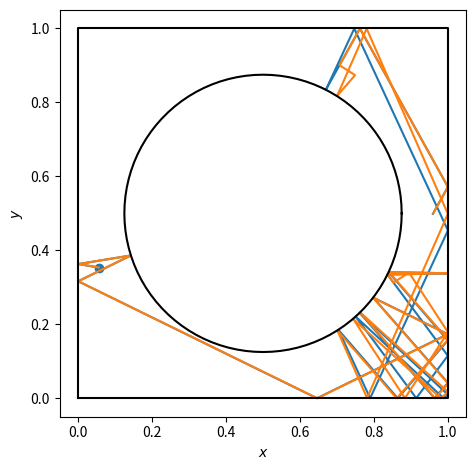

Write Python code to recreate this figure.
import numpy as np
# Dynamical Billiards Simulation
# FB - 201010295
# See Wikipedia for more info:
# http://en.wikipedia.org/wiki/Dynamical_billiards
import math
import random
from PIL import Image, ImageDraw
from matplotlib import pyplot as plt



# Only 1 ball is used!
maxSteps = 7000 # of steps of ball motion (in constant speed)

n = 1 # of circular obstacles

# create circular obstacle
cxList = []
cyList = []
crList = []
for i in range(n):
    while(True): # circle(s) must not overlap
        cr = 3/8 # circle radius
        cx = 1/2 # circle center x
        cy = 1/2 # circle center y
        flag = True
        if i > 0:
            for j in range(i):
                if math.hypot(cx - cxList[j], cy - cyList[j]) < cr + crList[j]:
                    flag = False
                    break
        if flag == True:
            break
    #draw.ellipse((cx - cr, cy - cr, cx + cr, cy + cr))
    cxList.append(cx)
    cyList.append(cy)
    crList.append(cr)




X,Y = [], []
S, C = [],[]
# initial location of the ball must be outside of the circle(s)
while(True):
    x = float(random.uniform(0, 1))
    y = float(random.uniform(0, 1))
    flag = False
    for i in range(n):
        if math.hypot(x - cxList[i], y - cyList[i]) <= crList[i]:
            flag = True
            break
    if flag == False:
        break
X.append(x)
Y.append(y)
    
# initial direction of the ball
a = 2.0 * math.pi * random.random()
s = math.sin(a)
c = math.cos(a)
S.append(s)
C.append(c)


dt = 0.001
for i in range(maxSteps):
    #image.putpixel((int(x), int(y)), (255, 255, 255))
    xnew = x + c*dt
    ynew = y + s*dt

    # reflection from the walls
    if xnew < 0 or xnew > 1:
        c = -c
        xnew = x
    if ynew < 0 or ynew > 1:
        s = -s
        ynew = y

    # reflection from the circle(s)
    for i in range(n):
        if math.hypot(xnew - cxList[i], ynew - cyList[i]) <= crList[i]:
            # angle of the circle point
            ca = math.atan2(ynew - cyList[i], xnew - cxList[i])
            # reversed collision angle of the ball
            rca = math.atan2(-s, -c)
            # reflection angle of the ball
            rab = rca + (ca - rca) * 2
            s = math.sin(rab)
            c = math.cos(rab)
            xnew = x
            ynew = y

    x = xnew
    y = ynew
    X.append(x)
    Y.append(y)
    S.append(s)
    C.append(c)






X1,Y1 = [], []
S1, C1 = [],[]
Dx, Dy, D = [], [], []
# initial location of the bližnje trajektorije
epsilon = 1E-4
while(True):
    b = 2.0 * math.pi * random.random()
    x = X[0] + epsilon*np.cos(b)
    y = Y[0] + epsilon*np.sin(b)
    flag = False
    for i in range(n):
        if math.hypot(x - cxList[i], y - cyList[i]) <= crList[i]:
            flag = True
            break
    if flag == False:
        break
    
# initial direction of the ball
s = S[0]
c = C[0]
S1.append(s)
C1.append(c)
Dx.append(epsilon*np.cos(b))
Dy.append(epsilon*np.sin(b))
D.append(epsilon)

eta = 5*1E-2
dt = 0.001
for i in range(maxSteps):
    xnew = x + c*dt
    ynew = y + s*dt

    if (xnew-X[i])**2 + (ynew-Y[i])**2 > eta**2:
            dx, dy = abs(xnew-X[i]), abs(ynew-Y[i])
            d = np.sqrt((xnew-X[i])**2 + (ynew-Y[i])**2)
            xnew = X[i] + epsilon/d*(xnew - X[i])
            ynew = Y[i] + epsilon/d*(ynew - Y[i])
            c = C[i]
            s = S[i]
            Dx.append(dx)
            Dy.append(dy)
            D.append(d)


    # reflection from the walls
    if xnew < 0 or xnew > 1:
        c = -c
        xnew = x
    if ynew < 0 or ynew > 1:
        s = -s
        ynew = y

    # reflection from the circle(s)
    for i in range(n):
        if math.hypot(xnew - cxList[i], ynew - cyList[i]) <= crList[i]:
            # angle of the circle point
            ca = math.atan2(ynew - cyList[i], xnew - cxList[i])
            # reversed collision angle of the ball
            rca = math.atan2(-s, -c)
            # reflection angle of the ball
            rab = rca + (ca - rca) * 2
            s = math.sin(rab)
            c = math.cos(rab)
            xnew = x
            ynew = y

    x = xnew
    y = ynew
    X1.append(x)
    Y1.append(y)
    S1.append(s)
    C1.append(c)




    
fig, ax = plt.subplots()

ax.plot(X,Y, color="C0")
ax.scatter(X[0],Y[0], color="C0")
ax.plot(X1,Y1, color="C1")
N= 100
circle = [1/2+ 3/8*np.cos(2*np.pi/N*i) for i in range(N+1)], [1/2+3/8*np.sin(2*np.pi/N*i) for i in range(N+1)]
ax.plot(circle[0], circle[1], color="black")
ax.plot([0,1,1,0,0], [0,0,1,1,0], color="black")
ax.set_xlabel("$x$")
ax.set_ylabel("$y$")
ax.set_aspect(1)
fig.tight_layout()
plt.savefig("ljapun01.png")
